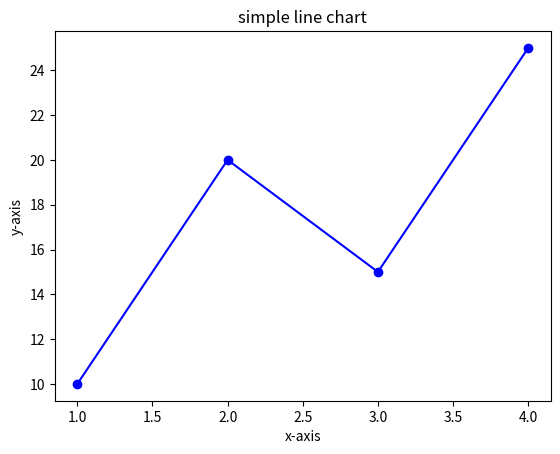

Reproduce this figure in Python.
import matplotlib.pyplot as plt

#syntax:
#filename. extension like png/jpg or pdf, dpi mean dot per inches control image resolution
    #bbox_inches = tight => is used for like reduce whitespace arund plot or crop a plot
# savefig('filename.extension',dpi = value, bbox_inches = "tight")   [#used for save figure]

x = [1,2,3,4]
y = [10,20,15,25]

plt.plot(x,y,color='blue',marker='o')
plt.xlabel('x-axis')
plt.ylabel('y-axis')
plt.title('simple line chart')

#dpi=300 used when you do some reports or publish like research
plt.savefig('linechart.png', dpi = 300, bbox_inches='tight')

#also put foldername like this
#plt.savefig('savingfig/linechart.png', dpi = 300, bbox_inches='tight')
plt.show()
